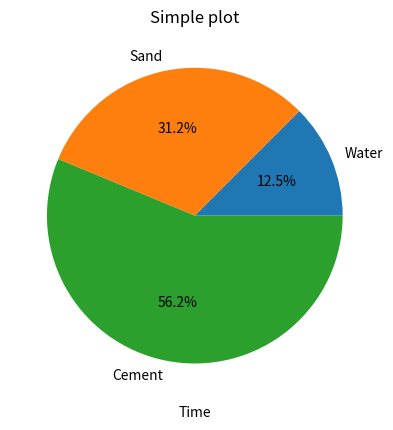

Here is the Python script that generated this plot:
import matplotlib.pyplot as plt
import numpy as np

# x = [1, 2, 3, 4, 5, 6]
y = [10, 25, 45]
labels = ['Water', 'Sand', 'Cement']
plt.pie(y,labels=labels, autopct='%1.1f%%', )
plt.title('Simple plot')
plt.xlabel('Time')
# plt.ylabel('Distance')
# plt.legend()
plt.show()
